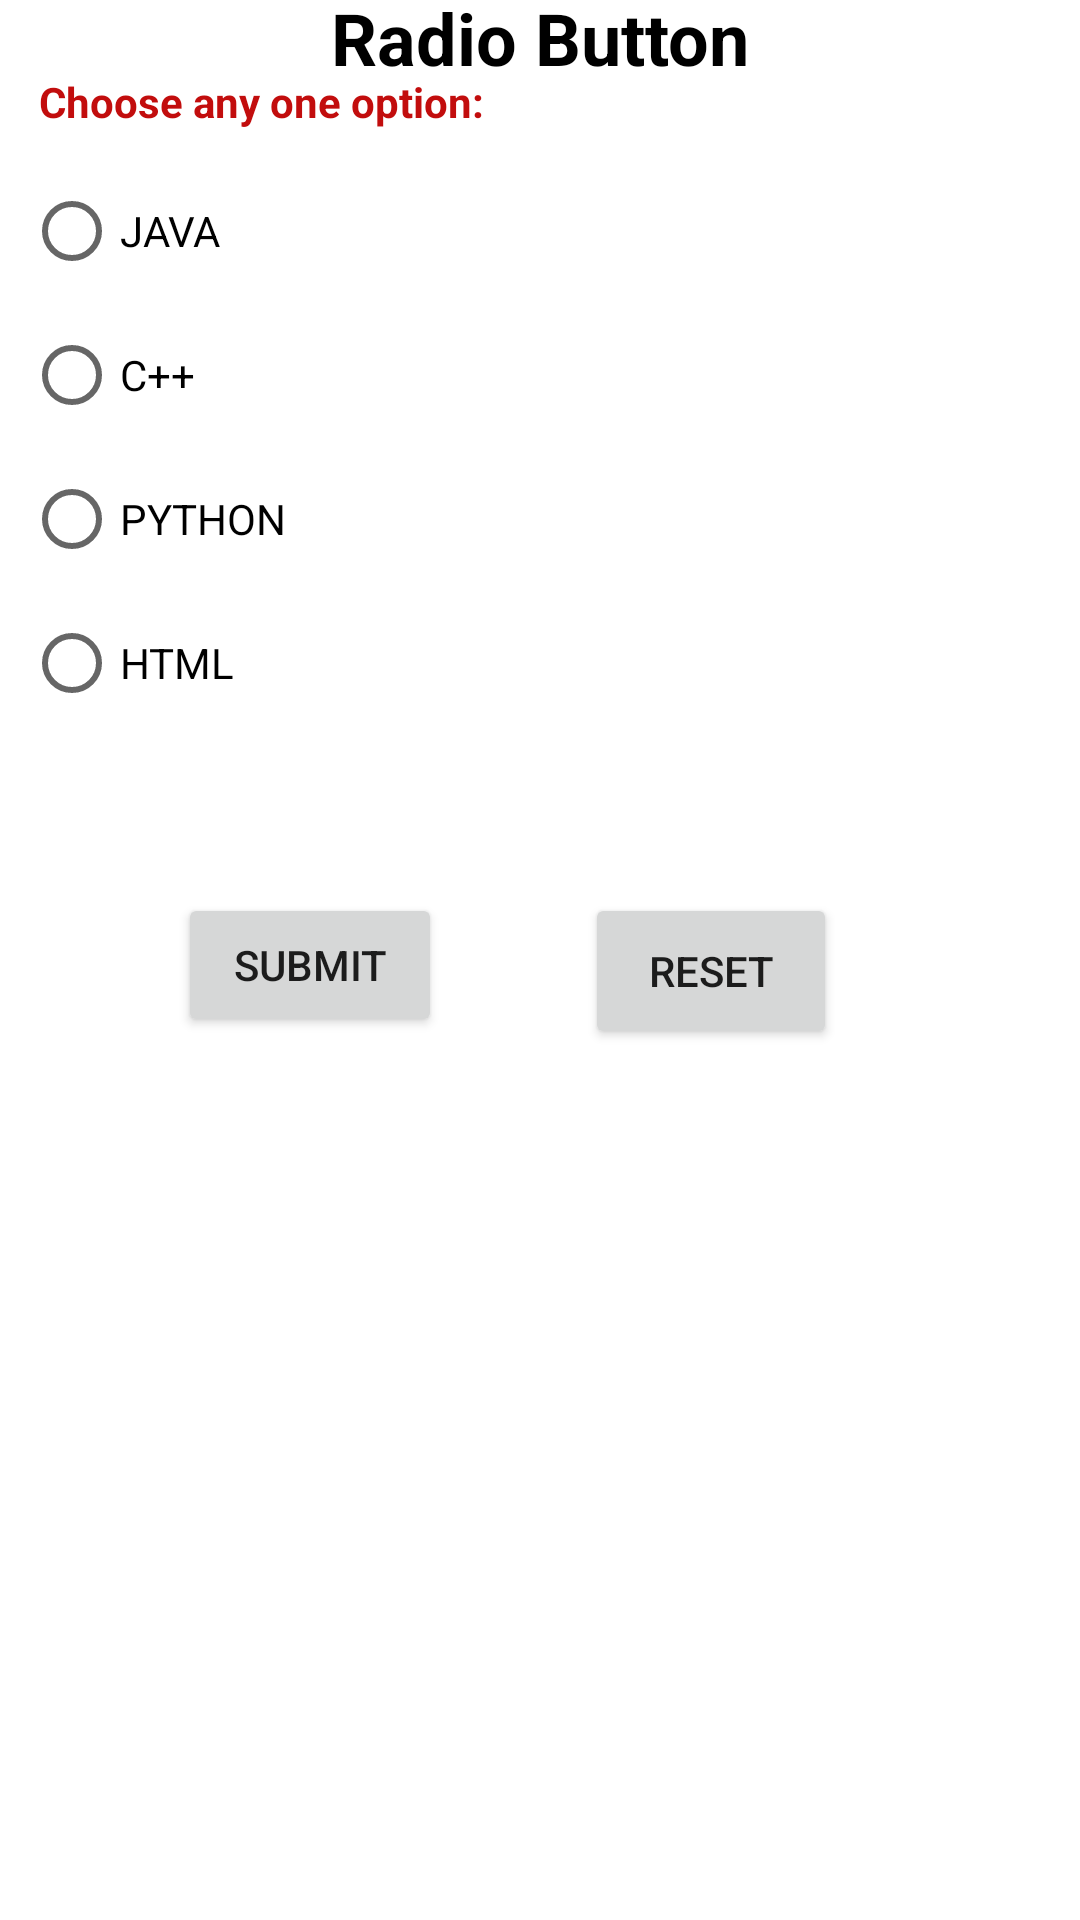

This screen was rendered from an Android layout file. Write that file and the resources it references.
<!-- AndroidManifest.xml: application theme Theme.CSE224Notes -->
<!-- res/layout/activity_radio_button_demo.xml -->
<?xml version="1.0" encoding="utf-8"?>
<androidx.constraintlayout.widget.ConstraintLayout xmlns:android="http://schemas.android.com/apk/res/android"
    xmlns:app="http://schemas.android.com/apk/res-auto"
    xmlns:tools="http://schemas.android.com/tools"
    android:layout_width="match_parent"
    android:layout_height="match_parent"
    tools:context=".RadioButtonDemo">

    <TextView
        android:id="@+id/title"
        android:layout_width="wrap_content"
        android:layout_height="wrap_content"
        android:text="Radio Button"
        android:textColor="@color/black"
        android:textSize="24dp"
        android:textStyle="bold"
        app:layout_constraintBottom_toTopOf="@+id/ins"
        app:layout_constraintEnd_toEndOf="parent"
        app:layout_constraintStart_toStartOf="parent"
        app:layout_constraintTop_toTopOf="parent" />

    <TextView
        android:id="@+id/ins"
        android:layout_width="wrap_content"
        android:layout_height="wrap_content"
        android:text="Choose any one option: "
        android:textColor="#C20D0D"
        android:textSize="14dp"
        android:textStyle="bold"
        app:layout_constraintBottom_toTopOf="@+id/rgrp"
        app:layout_constraintEnd_toEndOf="parent"
        app:layout_constraintHorizontal_bias="0.062"
        app:layout_constraintStart_toStartOf="parent"
        app:layout_constraintTop_toTopOf="parent"
        app:layout_constraintVertical_bias="0.719" />

    <RadioGroup
        android:id="@+id/rgrp"
        android:layout_width="match_parent"
        android:layout_height="wrap_content"
        app:layout_constraintBottom_toTopOf="@+id/bt1"
        app:layout_constraintTop_toTopOf="parent"
        tools:layout_editor_absoluteX="-16dp">

        <RadioButton
            android:id="@+id/rb1"
            android:layout_width="wrap_content"
            android:layout_height="wrap_content"
            android:layout_marginLeft="8dp"
            android:text="JAVA" />

        <RadioButton
            android:id="@+id/rb2"
            android:layout_width="wrap_content"
            android:layout_height="wrap_content"
            android:layout_marginLeft="8dp"
            android:text="C++" />

        <RadioButton
            android:id="@+id/rb3"
            android:layout_width="wrap_content"
            android:layout_height="wrap_content"
            android:layout_marginLeft="8dp"
            android:text="PYTHON" />

        <RadioButton
            android:id="@+id/rb4"
            android:layout_width="wrap_content"
            android:layout_height="wrap_content"
            android:layout_marginLeft="8dp"
            android:text="HTML" />
    </RadioGroup>

    <Button
        android:id="@+id/bt1"
        android:layout_width="wrap_content"
        android:layout_height="wrap_content"
        android:text="Submit"
        app:layout_constraintBottom_toBottomOf="parent"
        app:layout_constraintEnd_toEndOf="parent"
        app:layout_constraintHorizontal_bias="0.218"
        app:layout_constraintStart_toStartOf="parent"
        app:layout_constraintTop_toTopOf="parent"
        app:layout_constraintVertical_bias="0.503" />

    <Button
        android:id="@+id/bt2"
        android:layout_width="84dp"
        android:layout_height="52dp"
        android:text="reset"
        app:layout_constraintBottom_toBottomOf="parent"
        app:layout_constraintEnd_toEndOf="parent"
        app:layout_constraintHorizontal_bias="0.706"
        app:layout_constraintStart_toStartOf="parent"
        app:layout_constraintTop_toTopOf="parent"
        app:layout_constraintVertical_bias="0.506" />

    <TextView
        android:id="@+id/out"
        android:layout_width="wrap_content"
        android:layout_height="wrap_content"
        app:layout_constraintBottom_toBottomOf="parent"
        app:layout_constraintEnd_toEndOf="parent"
        app:layout_constraintStart_toStartOf="parent"
        app:layout_constraintTop_toTopOf="parent"
        app:layout_constraintVertical_bias="0.608" />

</androidx.constraintlayout.widget.ConstraintLayout>
<!-- resources referenced by this layout -->
<resources>
  <style name="Theme.CSE224Notes" parent="Theme.MaterialComponents.DayNight.DarkActionBar">
          
          <item name="colorPrimary">@color/purple_500</item>
          <item name="colorPrimaryVariant">@color/purple_700</item>
          <item name="colorOnPrimary">@color/white</item>
          
          <item name="colorSecondary">@color/teal_200</item>
          <item name="colorSecondaryVariant">@color/teal_700</item>
          <item name="colorOnSecondary">@color/black</item>
          
          <item name="android:statusBarColor">?attr/colorPrimaryVariant</item>
          
      </style>
  <!-- not gathered from this repository: default colours our renderer supplied (Android Studio template values) -->
  <color name="purple_500">#FF6200EE</color>
  <color name="purple_700">#FF3700B3</color>
  <color name="teal_200">#FF03DAC5</color>
  <color name="teal_700">#FF018786</color>
  <color name="black">#FF000000</color>
  <color name="white">#FFFFFFFF</color>
</resources>
